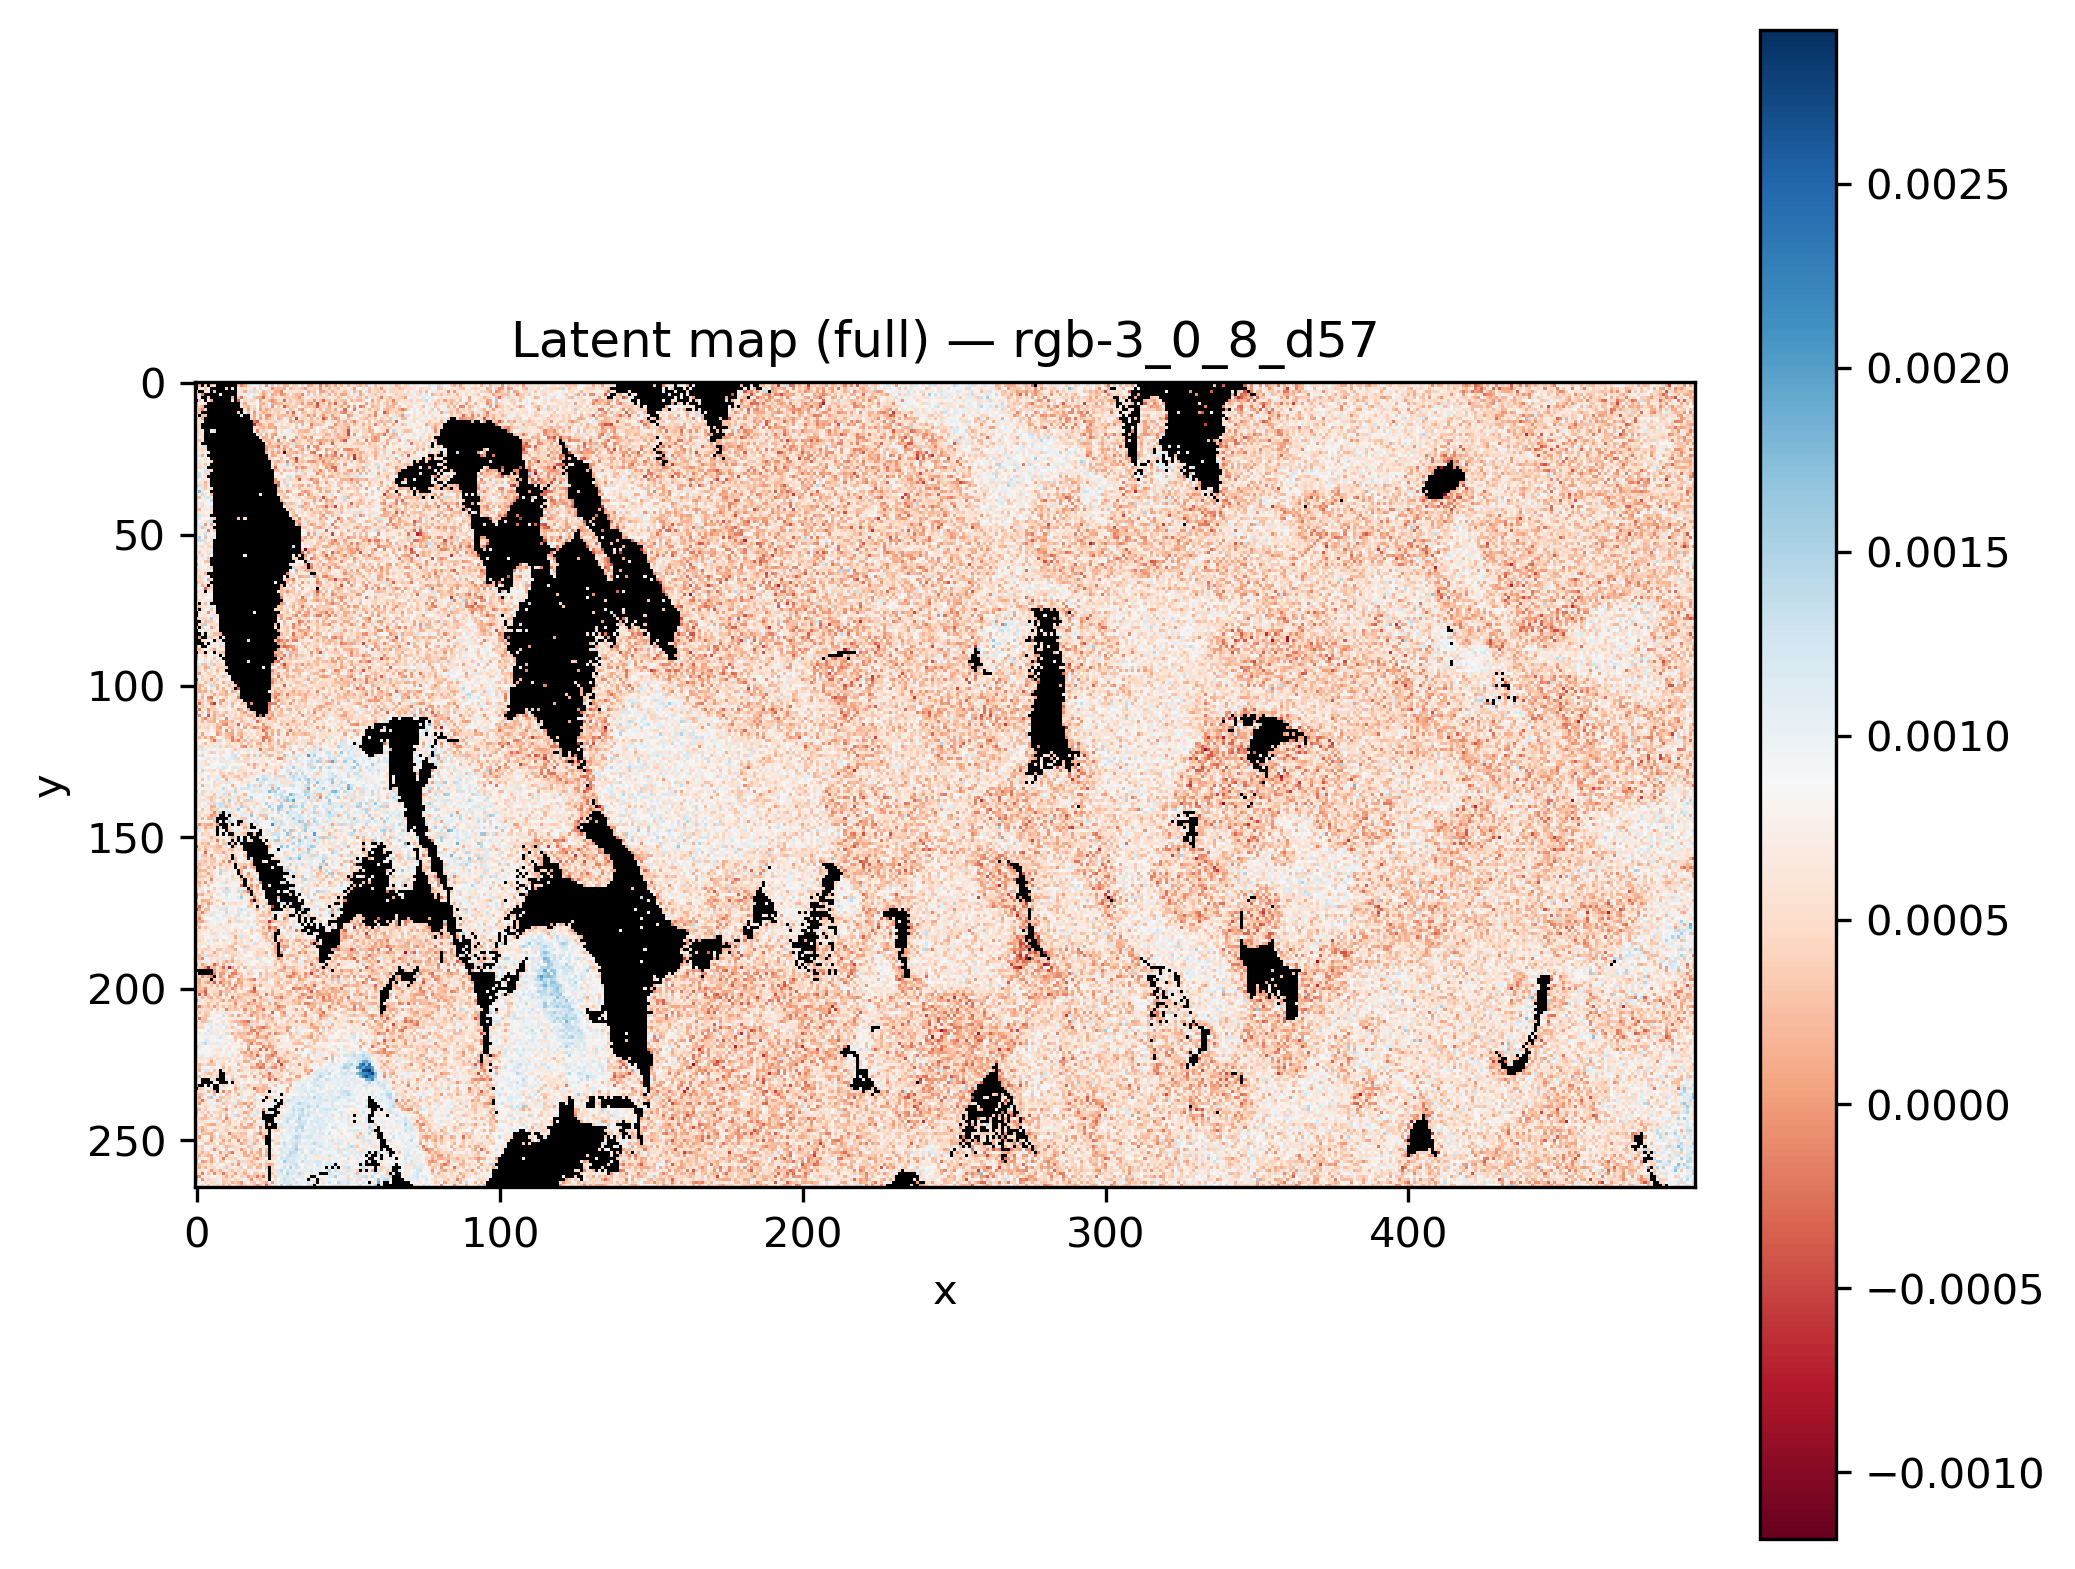

Data behind this chart, as committed beside it:
x, y, latent_rgb-3_0_8_d57
0, 0, 
1, 0, 
2, 0, 
3, 0, 
4, 0, 
5, 0, 
6, 0, 
7, 0, 
8, 0, 
9, 0, 
10, 0, 0.0004226
11, 0, 
12, 0, 
13, 0, 
14, 0, 0.0001239
15, 0, 0.0009141
16, 0, 0.0006868
17, 0, 0.001039
18, 0, 0.0004274
19, 0, 0.0004114
20, 0, 0.001094
21, 0, 0.000554
22, 0, 0.0005903
23, 0, 0.001045
24, 0, -0.0001333
25, 0, 0.0006008
26, 0, 0.0003999
27, 0, 1.8085819e-05
28, 0, 0.000742
29, 0, 0.000531
30, 0, 3.159186e-05
31, 0, 0.0001282
32, 0, 0.0008678
33, 0, 0.0001247
34, 0, 0.001062
35, 0, 0.000469
36, 0, 0.0008025
37, 0, 0.0003135
38, 0, 0.0002551
39, 0, 0.0001665
40, 0, 0.0008044
41, 0, 0.0001107
42, 0, 0.0004441
43, 0, 0.0004471
44, 0, 1.9052532e-05
45, 0, 0.0005685
46, 0, 0.0006062
47, 0, -4.1869935e-05
48, 0, 0.0004425
49, 0, 0.0006194
50, 0, 0.0001638
51, 0, 0.0006646
52, 0, 0.0005604
53, 0, 0.0004905
54, 0, 0.0008907
55, 0, 0.000642
56, 0, 0.0004587
57, 0, 0.0002418
58, 0, 0.0004702
59, 0, 0.0002611
... 131,610 more rows
